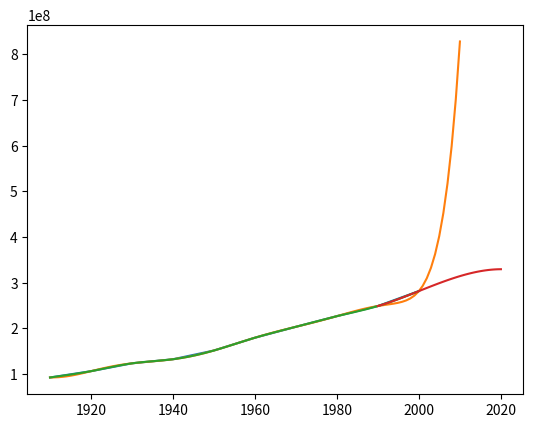

Write the Python code that produced this figure.
import matplotlib.pyplot as plt
import sympy as sym
import numpy as np


def solveTriagonalSlae(A, h, n):
    P = np.zeros((n,1))
    Q = np.zeros((n,1))
    x = np.zeros((n,1))
    
    P[0] = -A[0, 1] / A[0, 0]
    Q[0] = h[0] / A[0, 0]
    
    for i in range(1,n):
        a, b = A[i,i-1], A[i,i]
        if i != n-1:
            c = A[i,i+1]
            P[i] = c/(-b - a*P[i-1])
        Q[i] = (-h[i]+a*Q[i-1])/(-b - a*P[i-1])
    x[n-1] = Q[n-1]
    
    for i in range(n-2,-1,-1):
        x[i] = P[i]*x[i+1]+Q[i]
    
    return x


class CubicSpline():
    def __init__(self,h,p,s):
        self.x = h
        self.a = p
        self.n = np.size(p)
        self.s = s
        
    def interpolate(self):
        n = self.n
        self.h = np.diff(self.x)
        self.A = np.zeros((self.n-2,self.n-2))
        self.f = np.zeros(self.n-2) 
        for i in range(1,self.n-1):
            a2 = self.a[i+1]
            h0, h1 = self.h[i], self.h[i-1]
            a1 = self.a[i]
            a0 = self.a[i-1]
            
            self.f[i-1] = ((a2 - a1)/h0 - (a1 - a0)/h1)/(h0+h1)*6
            for j in range(1,n-1):               
                if i == j:
                    self.A[i-1,j-1] = 2
                if j == i - 1:
                    self.A[i-1,j-1] = h0/(h1 + h0)
                if j == i + 1:
                    self.A[i-1,j-1] = h1/(h1 + h0)
        
        self.c = solveTriagonalSlae(self.A, self.f, self.n-2)
        self.c2 = np.zeros(n-1)
        self.c2[0:n-2] = self.c.transpose()[0]
        self.c = self.c2
        self.b, self.d = np.zeros(n-1), np.zeros(n-1)
        for i in range(1,n):
            c,h,c1 = self.c[i-1],self.h[i-1], self.c[i-2]
            a1 = self.a[i-1]
            a0 = self.a[i]
            if i == 1:
                self.b[0] = (2*c*h + 6*(a0 - a1)/h)/6
                self.d[0] = self.c[0]/h
            else:
                self.b[i-1] = (2*c*h + c1*h + 6*(a0 - a1)/h)/6
                self.d[i-1] = (c - c1)/h
        
        self.X = np.linspace(self.x[0], self.x[self.n-1], int((-self.x[0] + self.x[self.n-1])/self.s)+1)
        N = np.size(self.X)
        self.F = np.zeros(N)
        j = 0
        for i in range(n-1):
            while j < N and (self.X[j] <= self.x[i+1]) :
                
                k = self.X[j] - self.x[i+1]
                self.F[j] = self.a[i+1] + self.b[i]*k + 1/2*self.c[i]*k**2 + 1/6*self.d[i]*k**3
                j = j+1
            


def div_diff_func(X, f):
    F = []
    n = len(X)
    F_curr = [(f(X[i + 1]) - f(X[i])) / (X[i + 1] - X[i]) for i in range(n - 1)]
    F.append(F_curr)
    for i in range(n - 2):
        F_curr = [(F[i][j + 1] - F[i][j]) / (X[(j + 1) + (i + 1)] - X[j]) for j in range(len(F[i]) - 1)]
        F.append(F_curr)
    return F


def div_diff_set(X, f):
    F = []
    n = len(X)
    F_curr = [(f[i + 1] - f[i]) / (X[i + 1] - X[i]) for i in range(n - 1)]
    F.append(F_curr)
    for i in range(n - 2):
        F_curr = [(F[i][j + 1] - F[i][j]) / (X[(j + 1) + (i + 1)] - X[j]) for j in range(len(F[i]) - 1)]
        F.append(F_curr)
    return F


x = sym.symbols("x")
#F = x
#f_func = lambdify(x, F, modules="numpy")

X = [1910 + 10 * i for i in range(10)]
F_set = [92228496,
        106021537,
        123202624,
        132164569,
        151325798,
        179323175,
        203211926,
        226545805,
        248709873,
        281421906]

F = div_diff_set(X, F_set)
F_0 = [F[i][0] for i in range(len(F))]
#print(F_0)

P_n = F_set[0]
P_curr = 1
for i in range(len(F_0)):
    P_curr = 1
    for j in range(i + 1):
        P_curr = P_curr * (x - X[j])
    P_curr = P_curr * F_0[i]
    P_n = P_n + P_curr
#print(P_n)


P = sym.lambdify(x, P_n, modules="numpy")
"""
for i in range(10):
    print(P(X[i]) - F_set[i])
"""
plt.plot(X, F_set)

x_x = np.linspace(X[0], 2010, 100)
p_p = P(x_x)
plt.plot(x_x, p_p)

print("By Newton, population of USA in 2010 =", int(P(2010)))

X_np = np.array(X)
F_np = np.array(F_set)
C = CubicSpline(X_np, F_np, 0.1)
C.interpolate()
#print(C.F)
plt.plot(C.X, C.F)

x_ext = np.linspace(X[8], 2020, 100)
a = C.a[-1]
b = C.b[-1]
c = C.c[-1]
d = C.d[-1]

x_for_ext = x_ext - X[9]
f_ext = sym.lambdify(x, a + b * x + (c * x ** 2) / 2 + (d * x ** 3) / 6)
y_ext = f_ext(x_for_ext)
plt.plot(x_ext, y_ext)

print("With spline, population of USA in 2010 =", f_ext(2010 - 2000))

plt.show()
